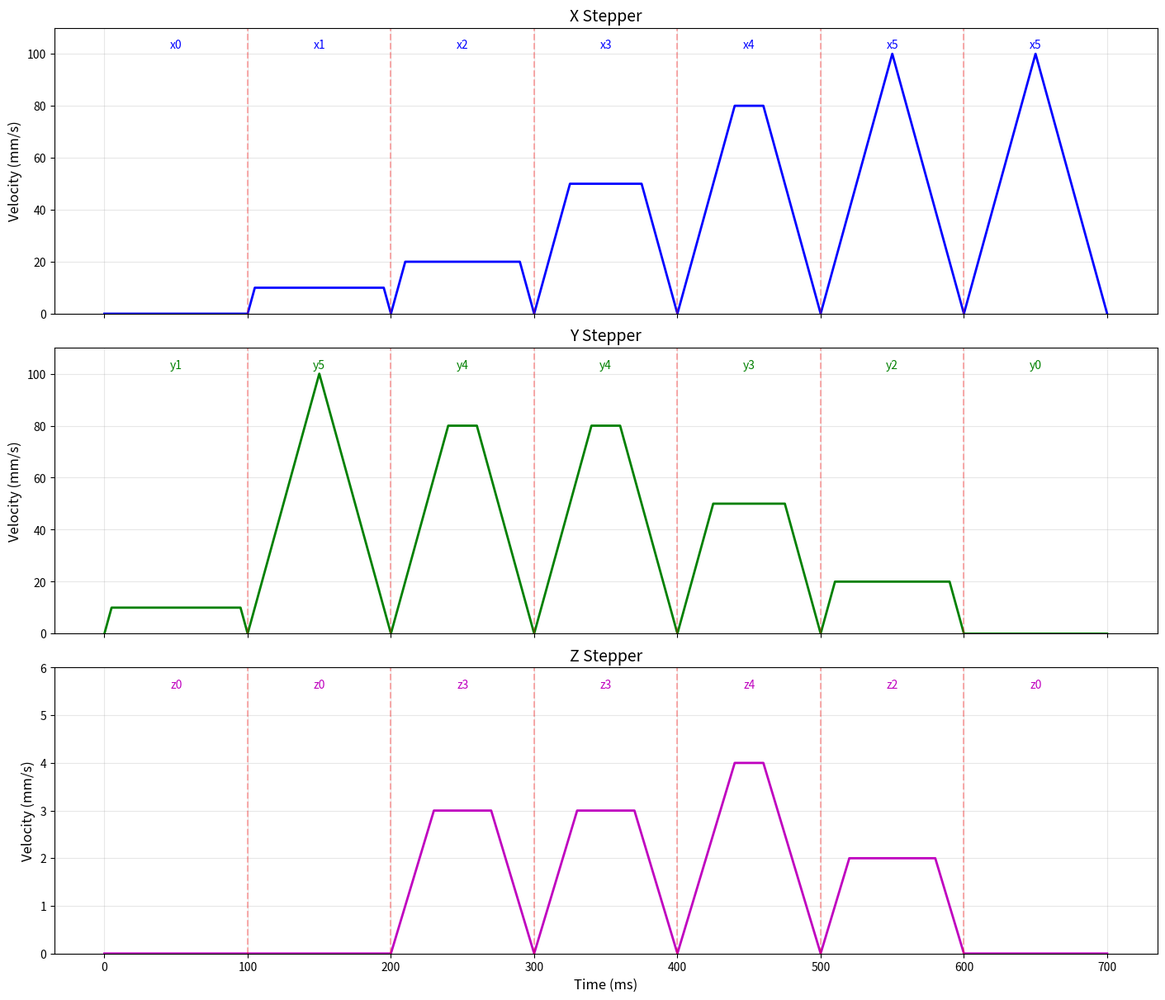

Here is the Python script that generated this plot:
import matplotlib.pyplot as plt
import numpy as np

# Constants for XY steppers
MAX_ACCEL_XY = 2000  # mm/s^2
DELTA_TIME = 0.1  # 100 ms in seconds

# Velocity mapping for XY steppers
VELOCITY_MAP_XY = {
    0: 0,
    1: 10,
    2: 20,
    3: 50,
    4: 80,
    5: 100
}

# Constants for Z stepper
MAX_ACCEL_Z = 100  # mm/s^2

# Velocity mapping for Z stepper
VELOCITY_MAP_Z = {
    0: 0.0,
    1: 1.0,
    2: 2.0,
    3: 3.0,
    4: 4.0,
    5: 5.0
}

# Legacy constants for backward compatibility
MAX_ACCEL = MAX_ACCEL_XY
VELOCITY_MAP = VELOCITY_MAP_XY

def generate_trapezoidal_profile(target_velocity, max_accel=None):
    """
    Generate a trapezoidal velocity profile.
    
    Parameters:
    - target_velocity: Target velocity in mm/s
    - max_accel: Maximum acceleration in mm/s^2 (default: MAX_ACCEL_XY)
    
    Returns:
    - time_array: Array of time points
    - velocity_array: Array of velocity values
    """
    if max_accel is None:
        max_accel = MAX_ACCEL_XY
    
    # Calculate time to accelerate and decelerate
    t_accel = target_velocity / max_accel
    t_decel = target_velocity / max_accel
    
    # Calculate cruise time
    t_cruise = DELTA_TIME - t_accel - t_decel
    
    # Check if profile is valid
    if t_cruise < 0:
        print(f"Warning: Target velocity {target_velocity} mm/s exceeds maximum (100 mm/s)")
        print("Using triangular profile at maximum velocity")
        target_velocity = 100
        t_accel = target_velocity / MAX_ACCEL
        t_decel = t_accel
        t_cruise = 0
    
    # Generate time array with high resolution
    time_points = []
    velocity_points = []
    
    # Acceleration phase
    t_end_accel = t_accel
    t = np.linspace(0, t_accel, 100)
    v = max_accel * t
    time_points.extend(t)
    velocity_points.extend(v)
    
    # Cruise phase
    if t_cruise > 0:
        t_end_cruise = t_end_accel + t_cruise
        t = np.linspace(t_end_accel, t_end_cruise, 100)
        v = np.ones_like(t) * target_velocity
        time_points.extend(t)
        velocity_points.extend(v)
    else:
        t_end_cruise = t_end_accel
    
    # Deceleration phase
    t_end_decel = t_end_cruise + t_decel
    t = np.linspace(t_end_cruise, t_end_decel, 100)
    v = target_velocity - max_accel * (t - t_end_cruise)
    time_points.extend(t)
    velocity_points.extend(v)
    
    return np.array(time_points), np.array(velocity_points)


def plot_trapezoidal_profile(target_velocity):
    """
    Plot the trapezoidal velocity profile.
    
    Parameters:
    - target_velocity: Target velocity in mm/s
    """
    time_array, velocity_array = generate_trapezoidal_profile(target_velocity)
    
    plt.figure(figsize=(10, 6))
    plt.plot(time_array * 1000, velocity_array, 'b-', linewidth=2)
    plt.xlabel('Time (ms)', fontsize=12)
    plt.ylabel('Velocity (mm/s)', fontsize=12)
    plt.title(f'Trapezoidal Velocity Profile (Target: {target_velocity} mm/s)', fontsize=14)
    plt.grid(True, alpha=0.3)
    plt.xlim(0, 100)
    plt.ylim(0, max(velocity_array) * 1.1)
    
    # Add annotations
    t_accel = target_velocity / MAX_ACCEL
    t_cruise = DELTA_TIME - 2 * t_accel
    
    plt.axhline(y=target_velocity, color='r', linestyle='--', alpha=0.5, label='Target velocity')
    plt.text(5, target_velocity + 5, f'v_target = {target_velocity} mm/s', fontsize=10)
    
    # Mark phases
    plt.axvline(x=t_accel * 1000, color='g', linestyle=':', alpha=0.5)
    if t_cruise > 0:
        plt.axvline(x=(t_accel + t_cruise) * 1000, color='g', linestyle=':', alpha=0.5)
        plt.text(t_accel * 500, -10, 'Accel', ha='center', fontsize=9)
        plt.text((t_accel + t_cruise/2) * 1000, -10, 'Cruise', ha='center', fontsize=9)
        plt.text((t_accel + t_cruise + t_accel/2) * 1000, -10, 'Decel', ha='center', fontsize=9)
    else:
        plt.text(t_accel * 500, -10, 'Accel', ha='center', fontsize=9)
        plt.text((t_accel + t_accel/2) * 1000, -10, 'Decel', ha='center', fontsize=9)
    
    plt.tight_layout()
    plt.show()


def plot_multiple_profiles():
    """
    Plot multiple trapezoidal profiles for comparison.
    """
    target_velocities = [30, 50, 70, 100]
    
    plt.figure(figsize=(12, 8))
    
    for v_target in target_velocities:
        time_array, velocity_array = generate_trapezoidal_profile(v_target)
        label = f'v_target = {v_target} mm/s'
        if v_target == 100:
            label += ' (triangle)'
        plt.plot(time_array * 1000, velocity_array, linewidth=2, label=label)
    
    plt.xlabel('Time (ms)', fontsize=12)
    plt.ylabel('Velocity (mm/s)', fontsize=12)
    plt.title('Trapezoidal Velocity Profiles Comparison', fontsize=14)
    plt.grid(True, alpha=0.3)
    plt.legend(fontsize=10)
    plt.xlim(0, 100)
    plt.ylim(0, 110)
    plt.tight_layout()
    plt.show()


def plot_sequential_profiles(velocity_indices):
    """
    Plot multiple trapezoidal profiles in sequence on a continuous timeline.
    
    Parameters:
    - velocity_indices: List of velocity indices (0-5) corresponding to VELOCITY_MAP
                        Example: [0, 3, 4, 1, 2, 3, 5]
    """
    # Convert indices to actual velocities
    target_velocities = [VELOCITY_MAP[idx] for idx in velocity_indices]
    
    # Generate all profiles
    all_time_points = []
    all_velocity_points = []
    current_time = 0
    
    for v_target in target_velocities:
        time_array, velocity_array = generate_trapezoidal_profile(v_target)
        
        # Offset time by current time
        time_array_offset = time_array + current_time
        all_time_points.extend(time_array_offset)
        all_velocity_points.extend(velocity_array)
        
        # Update current time for next profile
        current_time += DELTA_TIME
    
    # Create plot
    plt.figure(figsize=(14, 6))
    plt.plot(np.array(all_time_points) * 1000, all_velocity_points, 'b-', linewidth=2)
    
    # Add vertical lines to mark profile boundaries
    for i in range(1, len(target_velocities)):
        boundary_time = i * DELTA_TIME
        plt.axvline(x=boundary_time * 1000, color='r', linestyle='--', alpha=0.3)
    
    # Labels and formatting
    plt.xlabel('Time (ms)', fontsize=12)
    plt.ylabel('Velocity (mm/s)', fontsize=12)
    plt.title('Sequential Trapezoidal Profiles', fontsize=14)
    plt.grid(True, alpha=0.3)
    plt.ylim(0, max(VELOCITY_MAP.values()) * 1.1)
    
    plt.tight_layout()
    plt.show()


def annotate_sequence_labels(ax, velocity_indices, axis_prefix, text_color):
    """Annotate each profile segment with an axis-prefixed index label at the top of an axis."""
    for i, idx in enumerate(velocity_indices):
        center_time_ms = (i + 0.5) * DELTA_TIME * 1000
        ax.text(
            center_time_ms,
            0.96,
            f'{axis_prefix}{idx}',
            transform=ax.get_xaxis_transform(),
            ha='center',
            va='top',
            fontsize=10,
            color=text_color
        )


def plot_dual_stepper_profiles(x_velocity_indices, y_velocity_indices):
    """
    Plot sequential trapezoidal profiles for two stepper motors (x and y) side by side.
    
    Parameters:
    - x_velocity_indices: List of velocity indices (0-5) for x_stepper
                          Example: [0, 3, 4, 1, 2, 3, 5]
    - y_velocity_indices: List of velocity indices (0-5) for y_stepper
                          Example: [1, 2, 3, 4, 5, 0, 1]
    """
    # Create figure with 2 subplots
    fig, (ax1, ax2) = plt.subplots(2, 1, figsize=(14, 10), sharex=True, constrained_layout=True)
    
    # Plot X stepper
    x_velocities = [VELOCITY_MAP_XY[idx] for idx in x_velocity_indices]
    x_time_points = []
    x_velocity_points = []
    current_time = 0
    
    for v_target in x_velocities:
        time_array, velocity_array = generate_trapezoidal_profile(v_target, MAX_ACCEL_XY)
        time_array_offset = time_array + current_time
        x_time_points.extend(time_array_offset)
        x_velocity_points.extend(velocity_array)
        current_time += DELTA_TIME
    
    ax1.plot(np.array(x_time_points) * 1000, x_velocity_points, 'b-', linewidth=2)
    for i in range(1, len(x_velocities)):
        boundary_time = i * DELTA_TIME
        ax1.axvline(x=boundary_time * 1000, color='r', linestyle='--', alpha=0.3)
    
    ax1.set_ylabel('Velocity (mm/s)', fontsize=12)
    ax1.set_title('X Stepper', fontsize=14)
    ax1.grid(True, alpha=0.3)
    ax1.set_ylim(0, max(VELOCITY_MAP_XY.values()) * 1.1)
    annotate_sequence_labels(ax1, x_velocity_indices, 'x', 'b')
    
    # Plot Y stepper
    y_velocities = [VELOCITY_MAP_XY[idx] for idx in y_velocity_indices]
    y_time_points = []
    y_velocity_points = []
    current_time = 0
    
    for v_target in y_velocities:
        time_array, velocity_array = generate_trapezoidal_profile(v_target, MAX_ACCEL_XY)
        time_array_offset = time_array + current_time
        y_time_points.extend(time_array_offset)
        y_velocity_points.extend(velocity_array)
        current_time += DELTA_TIME
    
    ax2.plot(np.array(y_time_points) * 1000, y_velocity_points, 'g-', linewidth=2)
    for i in range(1, len(y_velocities)):
        boundary_time = i * DELTA_TIME
        ax2.axvline(x=boundary_time * 1000, color='r', linestyle='--', alpha=0.3)
    
    ax2.set_xlabel('Time (ms)', fontsize=12)
    ax2.set_ylabel('Velocity (mm/s)', fontsize=12)
    ax2.set_title('Y Stepper', fontsize=14)
    ax2.grid(True, alpha=0.3)
    ax2.set_ylim(0, max(VELOCITY_MAP_XY.values()) * 1.1)
    annotate_sequence_labels(ax2, y_velocity_indices, 'y', 'g')

    plt.show()


def plot_triple_stepper_profiles(x_velocity_indices, y_velocity_indices, z_velocity_indices):
    """
    Plot sequential trapezoidal profiles for three stepper motors (x, y, and z).
    
    Parameters:
    - x_velocity_indices: List of velocity indices (0-5) for x_stepper
                          Example: [0, 3, 4, 1, 2, 3, 5]
    - y_velocity_indices: List of velocity indices (0-5) for y_stepper
                          Example: [1, 2, 3, 4, 5, 0, 1]
    - z_velocity_indices: List of velocity indices (0-5) for z_stepper
                          Example: [0, 1, 2, 3, 4, 5, 0]
    """
    # Create figure with 3 subplots
    fig, (ax1, ax2, ax3) = plt.subplots(3, 1, figsize=(14, 12), sharex=True, constrained_layout=True)
    
    # Plot X stepper
    x_velocities = [VELOCITY_MAP_XY[idx] for idx in x_velocity_indices]
    x_time_points = []
    x_velocity_points = []
    current_time = 0
    
    for v_target in x_velocities:
        time_array, velocity_array = generate_trapezoidal_profile(v_target, MAX_ACCEL_XY)
        time_array_offset = time_array + current_time
        x_time_points.extend(time_array_offset)
        x_velocity_points.extend(velocity_array)
        current_time += DELTA_TIME
    
    ax1.plot(np.array(x_time_points) * 1000, x_velocity_points, 'b-', linewidth=2)
    for i in range(1, len(x_velocities)):
        boundary_time = i * DELTA_TIME
        ax1.axvline(x=boundary_time * 1000, color='r', linestyle='--', alpha=0.3)
    
    ax1.set_ylabel('Velocity (mm/s)', fontsize=12)
    ax1.set_title('X Stepper', fontsize=14)
    ax1.grid(True, alpha=0.3)
    ax1.set_ylim(0, max(VELOCITY_MAP_XY.values()) * 1.1)
    annotate_sequence_labels(ax1, x_velocity_indices, 'x', 'b')
    
    # Plot Y stepper
    y_velocities = [VELOCITY_MAP_XY[idx] for idx in y_velocity_indices]
    y_time_points = []
    y_velocity_points = []
    current_time = 0
    
    for v_target in y_velocities:
        time_array, velocity_array = generate_trapezoidal_profile(v_target, MAX_ACCEL_XY)
        time_array_offset = time_array + current_time
        y_time_points.extend(time_array_offset)
        y_velocity_points.extend(velocity_array)
        current_time += DELTA_TIME
    
    ax2.plot(np.array(y_time_points) * 1000, y_velocity_points, 'g-', linewidth=2)
    for i in range(1, len(y_velocities)):
        boundary_time = i * DELTA_TIME
        ax2.axvline(x=boundary_time * 1000, color='r', linestyle='--', alpha=0.3)
    
    ax2.set_ylabel('Velocity (mm/s)', fontsize=12)
    ax2.set_title('Y Stepper', fontsize=14)
    ax2.grid(True, alpha=0.3)
    ax2.set_ylim(0, max(VELOCITY_MAP_XY.values()) * 1.1)
    annotate_sequence_labels(ax2, y_velocity_indices, 'y', 'g')
    
    # Plot Z stepper
    z_velocities = [VELOCITY_MAP_Z[idx] for idx in z_velocity_indices]
    z_time_points = []
    z_velocity_points = []
    current_time = 0
    
    for v_target in z_velocities:
        time_array, velocity_array = generate_trapezoidal_profile(v_target, MAX_ACCEL_Z)
        time_array_offset = time_array + current_time
        z_time_points.extend(time_array_offset)
        z_velocity_points.extend(velocity_array)
        current_time += DELTA_TIME
    
    ax3.plot(np.array(z_time_points) * 1000, z_velocity_points, 'm-', linewidth=2)
    for i in range(1, len(z_velocities)):
        boundary_time = i * DELTA_TIME
        ax3.axvline(x=boundary_time * 1000, color='r', linestyle='--', alpha=0.3)
    
    ax3.set_xlabel('Time (ms)', fontsize=12)
    ax3.set_ylabel('Velocity (mm/s)', fontsize=12)
    ax3.set_title('Z Stepper', fontsize=14)
    ax3.grid(True, alpha=0.3)
    ax3.set_ylim(0, max(VELOCITY_MAP_Z.values()) * 1.2)
    annotate_sequence_labels(ax3, z_velocity_indices, 'z', 'm')

    plt.show()


# Example usage
if __name__ == "__main__":
    # Plot single profile
    # target_vel = 70  # Change this value to test different velocities
    # plot_trapezoidal_profile(target_vel)
    
    # Plot multiple profiles for comparison
    # plot_multiple_profiles()
    
    # Plot sequential profiles for single stepper
    # target_velocities = [0, 3, 4, 1, 2, 3, 5]
    # plot_sequential_profiles(target_velocities)
    
    # Plot sequential profiles for dual steppers (x and y)
    # x_velocity_indices = [0, 3, 4, 1, 2, 3, 5]
    # y_velocity_indices = [1, 2, 3, 4, 5, 0, 0]
    # plot_dual_stepper_profiles(x_velocity_indices, y_velocity_indices)
    
    # Plot sequential profiles for triple steppers (x, y, and z)
    x_velocity_indices = [0, 1, 2, 3, 4, 5, 5]
    y_velocity_indices = [1, 5, 4, 4, 3, 2, 0]
    z_velocity_indices = [0, 0, 3, 3, 4, 2, 0]
    plot_triple_stepper_profiles(x_velocity_indices, y_velocity_indices, z_velocity_indices)
